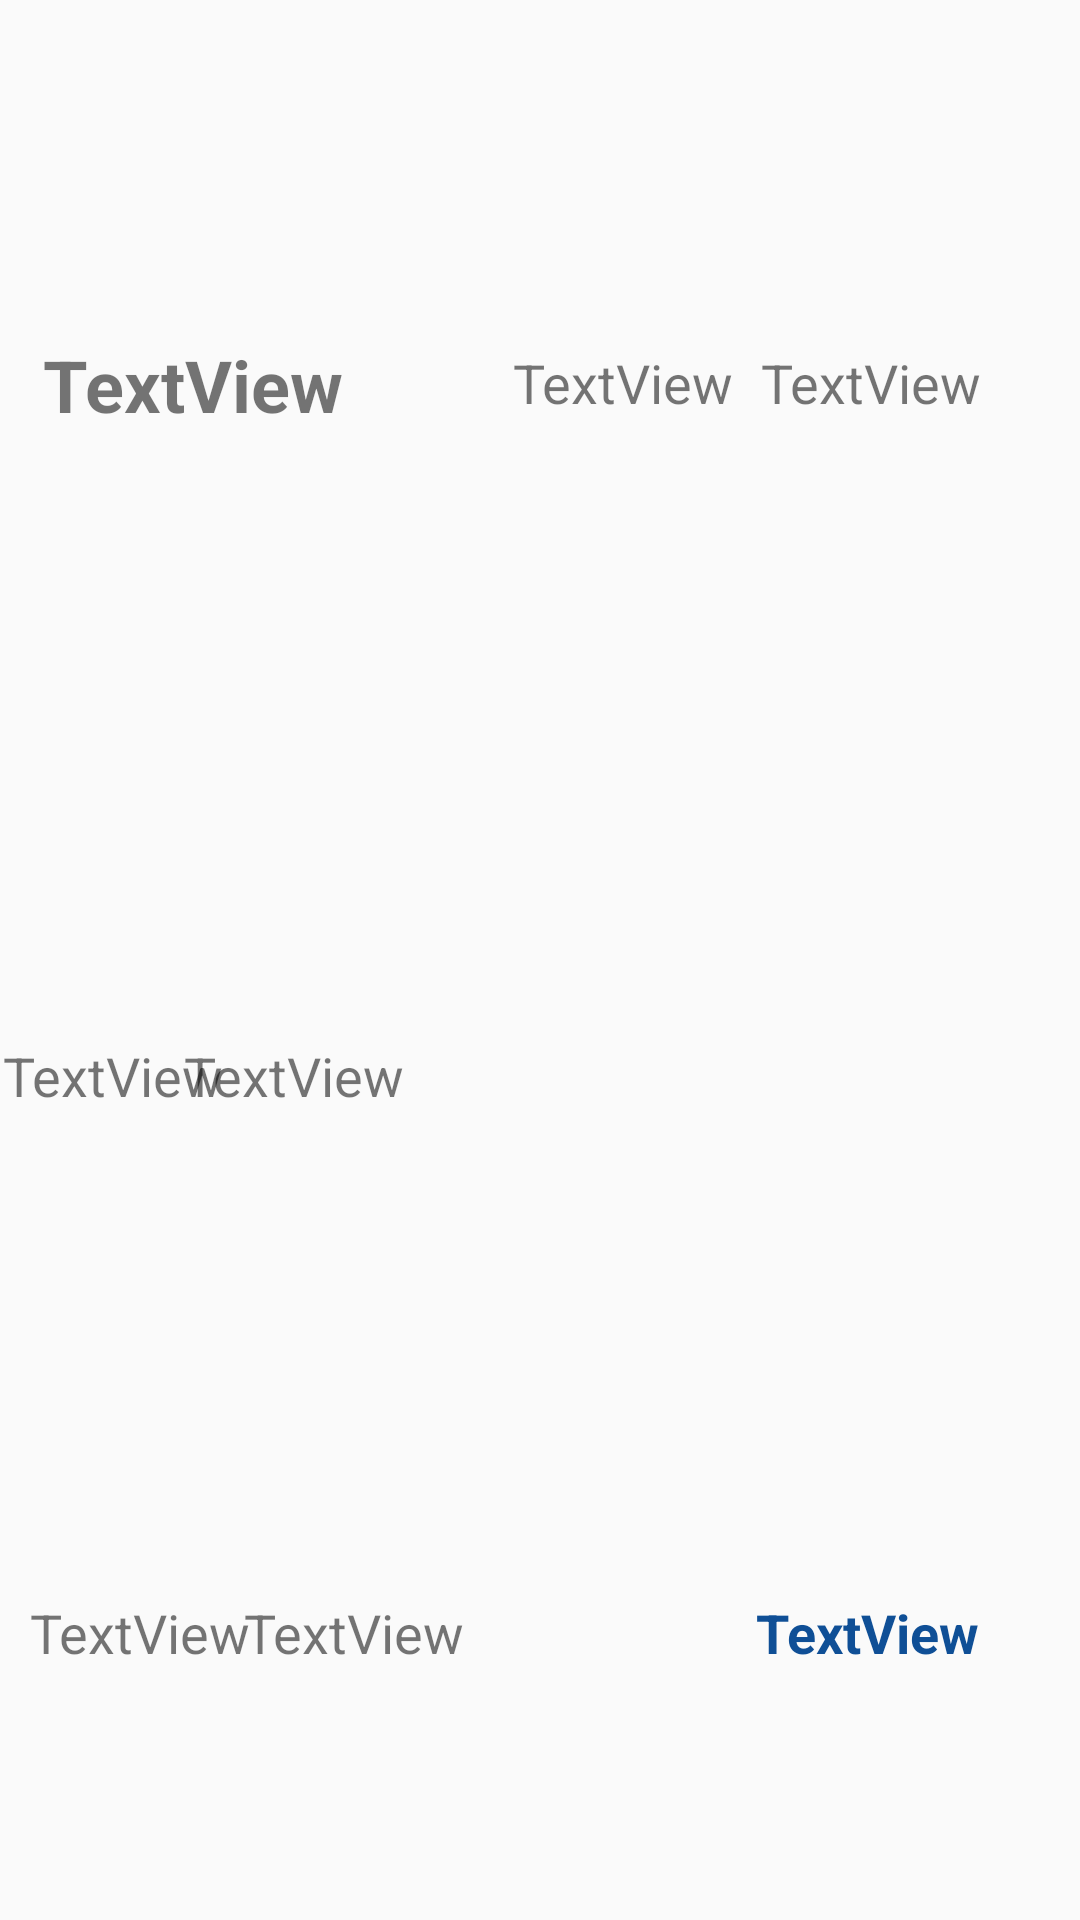

The Android layout XML behind this screen, and the referenced resources:
<!-- AndroidManifest.xml: application theme AppTheme -->
<!-- res/layout/cell_normal.xml -->
<?xml version="1.0" encoding="utf-8"?>
<androidx.constraintlayout.widget.ConstraintLayout xmlns:android="http://schemas.android.com/apk/res/android"
    xmlns:app="http://schemas.android.com/apk/res-auto"
    xmlns:tools="http://schemas.android.com/tools"
    android:layout_width="match_parent"
    android:layout_height="wrap_content">

    <androidx.constraintlayout.widget.Guideline
        android:id="@+id/guideline2"
        android:layout_width="wrap_content"
        android:layout_height="wrap_content"
        android:orientation="horizontal"
        app:layout_constraintGuide_percent="0.4" />

    <androidx.constraintlayout.widget.Guideline
        android:id="@+id/guideline3"
        android:layout_width="wrap_content"
        android:layout_height="wrap_content"
        android:orientation="horizontal"
        app:layout_constraintGuide_percent="0.7" />

    <TextView
        android:id="@+id/z_name"
        android:layout_width="0dp"
        android:layout_height="wrap_content"
        android:text="TextView"
        android:textSize="24sp"
        android:textStyle="bold"
        app:layout_constraintBottom_toTopOf="@+id/guideline2"
        app:layout_constraintEnd_toStartOf="@+id/guideline4"
        app:layout_constraintStart_toStartOf="@+id/guideline7"
        app:layout_constraintTop_toTopOf="parent"
        tools:text="xxx执法" />

    <androidx.constraintlayout.widget.Guideline
        android:id="@+id/guideline4"
        android:layout_width="wrap_content"
        android:layout_height="wrap_content"
        android:orientation="vertical"
        app:layout_constraintGuide_percent="0.36" />

    <TextView
        android:id="@+id/textView2"
        android:layout_width="wrap_content"
        android:layout_height="wrap_content"
        android:text="TextView"
        android:textSize="18sp"
        app:layout_constraintBottom_toTopOf="@+id/guideline2"
        app:layout_constraintEnd_toStartOf="@+id/guideline9"
        app:layout_constraintHorizontal_bias="1.0"
        app:layout_constraintStart_toStartOf="@+id/guideline4"
        app:layout_constraintTop_toTopOf="parent"
        app:layout_constraintVertical_bias="0.498"
        tools:text="创建时间：" />

    <TextView
        android:id="@+id/z_time"
        android:layout_width="wrap_content"
        android:layout_height="wrap_content"
        android:text="TextView"
        android:textSize="18sp"
        app:layout_constraintBottom_toBottomOf="@+id/textView2"
        app:layout_constraintEnd_toStartOf="@+id/guideline6"
        app:layout_constraintHorizontal_bias="0.333"
        app:layout_constraintStart_toStartOf="@+id/guideline9"
        app:layout_constraintTop_toTopOf="@+id/textView2"
        app:layout_constraintVertical_bias="0.0"
        tools:text="2020-5-11" />

    <TextView
        android:id="@+id/textView4"
        android:layout_width="wrap_content"
        android:layout_height="wrap_content"
        android:text="TextView"
        android:textSize="18sp"
        app:layout_constraintBottom_toBottomOf="@+id/z_detail"
        app:layout_constraintEnd_toStartOf="@+id/guideline8"
        app:layout_constraintStart_toStartOf="@+id/guideline7"
        app:layout_constraintTop_toTopOf="@+id/z_detail"
        app:layout_constraintVertical_bias="0.0"
        tools:text="描述：" />

    <TextView
        android:id="@+id/z_detail"
        android:layout_width="wrap_content"
        android:layout_height="wrap_content"
        android:text="TextView"
        android:textSize="18sp"
        app:layout_constraintBottom_toTopOf="@+id/guideline3"
        app:layout_constraintEnd_toStartOf="@+id/guideline6"
        app:layout_constraintHorizontal_bias="0.0"
        app:layout_constraintStart_toStartOf="@+id/guideline8"
        app:layout_constraintTop_toTopOf="@+id/guideline2"
        app:layout_constraintVertical_bias="0.538"
        tools:text="xxxxxxxxxxxxxxxxx" />

    <ImageView
        android:id="@+id/imageDelete"
        android:layout_width="wrap_content"
        android:layout_height="wrap_content"
        app:layout_constraintBottom_toTopOf="@+id/guideline5"
        app:layout_constraintEnd_toStartOf="@+id/guideline6"
        app:layout_constraintHorizontal_bias="1.0"
        app:layout_constraintStart_toStartOf="@+id/guideline4"
        app:layout_constraintTop_toTopOf="parent"
        app:layout_constraintVertical_bias="1.0"
        app:srcCompat="@drawable/ic_baseline_clear_24" />

    <androidx.constraintlayout.widget.Guideline
        android:id="@+id/guideline5"
        android:layout_width="wrap_content"
        android:layout_height="wrap_content"
        android:orientation="horizontal"
        app:layout_constraintGuide_percent="0.2" />

    <androidx.constraintlayout.widget.Guideline
        android:id="@+id/guideline6"
        android:layout_width="wrap_content"
        android:layout_height="wrap_content"
        android:orientation="vertical"
        app:layout_constraintGuide_percent="0.96" />

    <androidx.constraintlayout.widget.Guideline
        android:id="@+id/guideline7"
        android:layout_width="wrap_content"
        android:layout_height="wrap_content"
        android:orientation="vertical"
        app:layout_constraintGuide_percent="0.04" />

    <androidx.constraintlayout.widget.Guideline
        android:id="@+id/guideline8"
        android:layout_width="wrap_content"
        android:layout_height="wrap_content"
        android:orientation="vertical"
        app:layout_constraintGuide_percent="0.17" />

    <androidx.constraintlayout.widget.Guideline
        android:id="@+id/guideline10"
        android:layout_width="wrap_content"
        android:layout_height="wrap_content"
        android:orientation="vertical"
        app:layout_constraintGuide_percent="0.22" />

    <androidx.constraintlayout.widget.Guideline
        android:id="@+id/guideline9"
        android:layout_width="wrap_content"
        android:layout_height="wrap_content"
        android:orientation="vertical"
        app:layout_constraintGuide_percent="0.68" />

    <TextView
        android:id="@+id/textView6"
        android:layout_width="wrap_content"
        android:layout_height="wrap_content"
        android:text="TextView"
        android:textSize="18sp"
        app:layout_constraintBottom_toBottomOf="@+id/z_user"
        app:layout_constraintEnd_toStartOf="@+id/guideline10"
        app:layout_constraintStart_toStartOf="@+id/guideline7"
        app:layout_constraintTop_toTopOf="@+id/z_user"
        tools:text="执法人：" />

    <TextView
        android:id="@+id/z_user"
        android:layout_width="wrap_content"
        android:layout_height="wrap_content"
        android:text="TextView"
        android:textSize="18sp"
        app:layout_constraintBottom_toBottomOf="parent"
        app:layout_constraintEnd_toStartOf="@+id/guideline6"
        app:layout_constraintHorizontal_bias="0.011"
        app:layout_constraintStart_toStartOf="@+id/guideline10"
        app:layout_constraintTop_toTopOf="@+id/guideline3"
        tools:text="xxx" />

    <TextView
        android:id="@+id/click_detail"
        android:layout_width="wrap_content"
        android:layout_height="wrap_content"
        android:clickable="true"
        android:text="TextView"
        android:textColor="@color/textcolor"
        android:textSize="18sp"
        android:textStyle="bold"
        app:layout_constraintBottom_toBottomOf="@+id/textView6"
        app:layout_constraintEnd_toEndOf="parent"
        app:layout_constraintHorizontal_bias="0.876"
        app:layout_constraintStart_toStartOf="@+id/guideline7"
        app:layout_constraintTop_toTopOf="@+id/textView6"
        app:layout_constraintVertical_bias="0.0"
        tools:text="查看详情" />

</androidx.constraintlayout.widget.ConstraintLayout>
<!-- resources referenced by this layout -->
<resources>
  <color name="textcolor">#0F4F96</color>
  <style name="AppTheme" parent="Theme.AppCompat.Light.DarkActionBar">
  
          
          <item name="colorPrimary">@color/colorPrimary</item>
          <item name="colorPrimaryDark">@color/colorPrimaryDark</item>
          <item name="colorAccent">@color/colorAccent</item>
  
      </style>
  <color name="colorPrimary">#0F4F96</color>
  <color name="colorPrimaryDark">#0F4F96</color>
  <color name="colorAccent">#0F4F96</color>
</resources>
